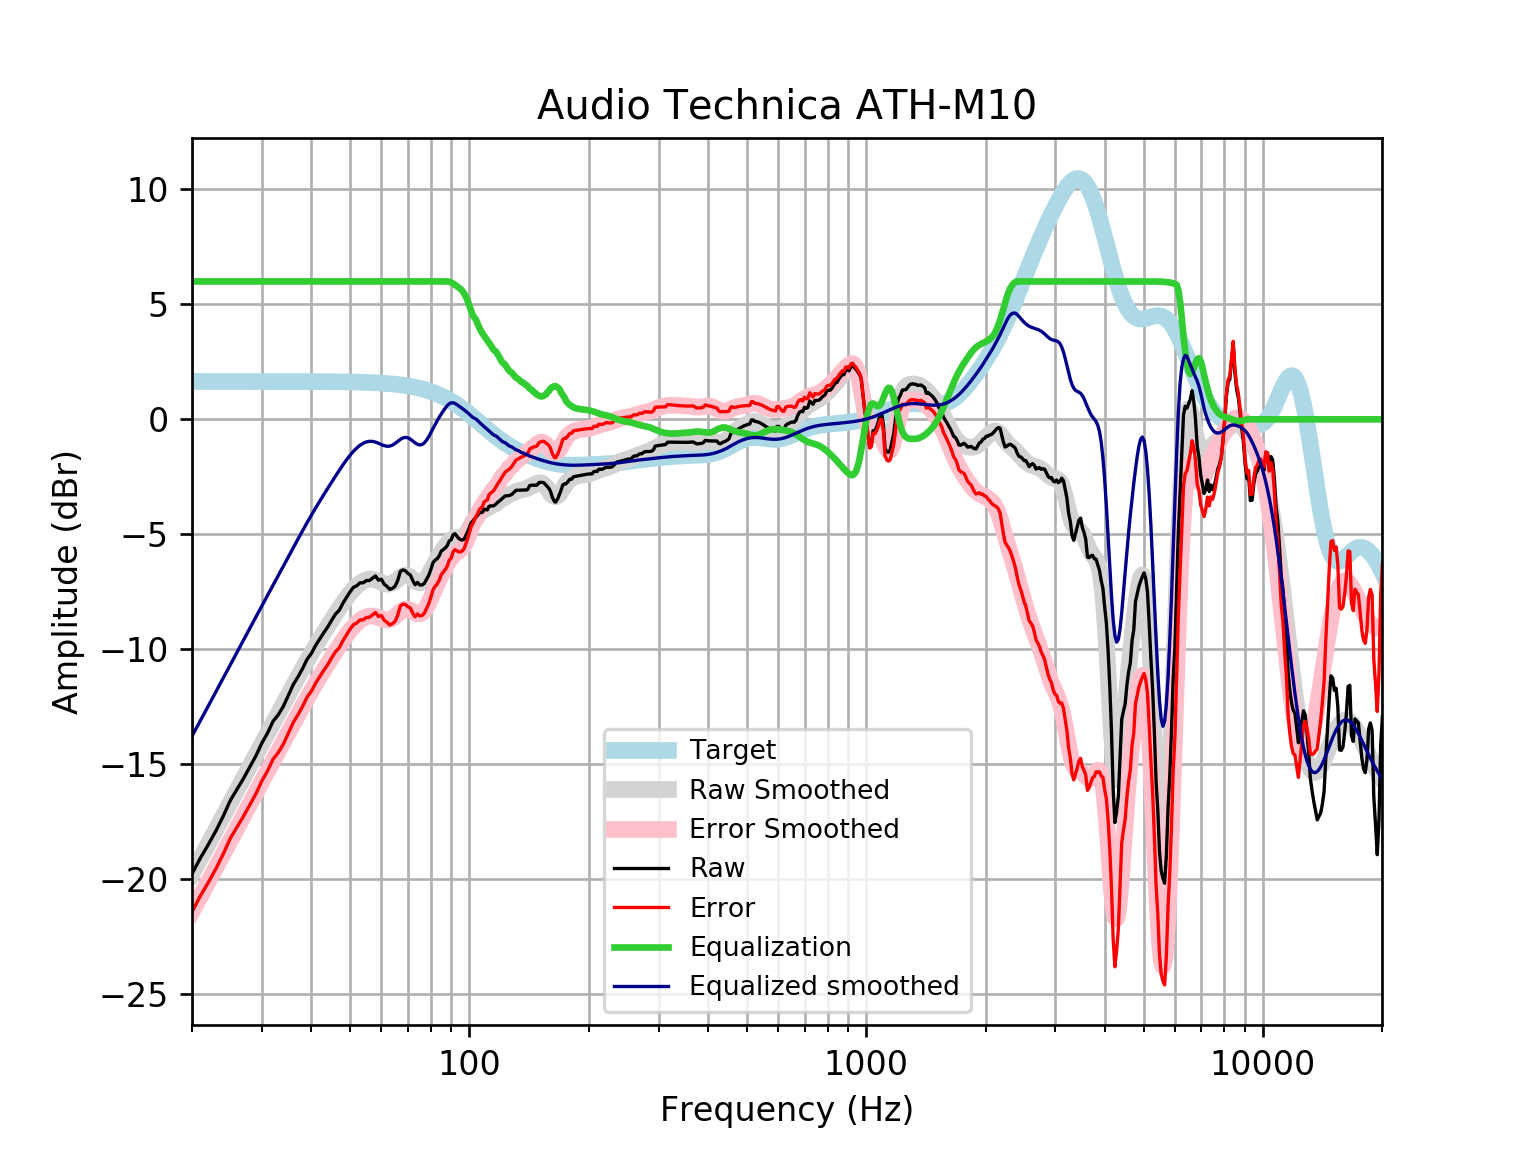

The file beside this chart, header and first rows:
frequency, raw, error, smoothed, error_smoothed, equalization, equalized_raw, equalized_smoothed, target
20, -19.77, -21.42, -19.78, -21.43, 6, -13.77, -13.78, 1.648
21, -19.08, -20.73, -19.11, -20.75, 6.0, -13.08, -13.11, 1.648
22, -18.49, -20.14, -18.46, -20.11, 6.0, -12.49, -12.46, 1.648
23, -17.89, -19.53, -17.83, -19.48, 6, -11.89, -11.83, 1.648
24, -17.24, -18.89, -17.23, -18.88, 6, -11.24, -11.23, 1.648
25, -16.57, -18.21, -16.66, -18.31, 6, -10.57, -10.66, 1.648
26, -16.08, -17.73, -16.11, -17.75, 6.0, -10.08, -10.11, 1.648
27, -15.6, -17.25, -15.58, -17.23, 6.0, -9.604, -9.578, 1.648
28, -15.11, -16.75, -15.07, -16.72, 6.0, -9.106, -9.072, 1.647
29, -14.63, -16.28, -14.59, -16.23, 6, -8.632, -8.585, 1.647
30, -14.08, -15.73, -14.12, -15.76, 6.0, -8.08, -8.117, 1.647
31, -13.65, -15.3, -13.66, -15.31, 6, -7.65, -7.664, 1.647
32, -13.14, -14.79, -13.22, -14.87, 6, -7.139, -7.224, 1.647
33, -12.85, -14.5, -12.8, -14.44, 6.0, -6.849, -6.797, 1.647
34, -12.48, -14.12, -12.38, -14.03, 6, -6.476, -6.381, 1.646
35, -12, -13.65, -11.98, -13.62, 6, -6.004, -5.976, 1.646
36, -11.54, -13.18, -11.58, -13.23, 6, -5.537, -5.583, 1.645
37, -11.2, -12.85, -11.2, -12.85, 6.0, -5.2, -5.204, 1.645
38, -10.84, -12.48, -10.84, -12.48, 6, -4.838, -4.84, 1.644
39, -10.44, -12.08, -10.49, -12.14, 6.0, -4.439, -4.492, 1.644
40, -10.18, -11.82, -10.16, -11.8, 6, -4.179, -4.162, 1.643
41, -9.828, -11.47, -9.849, -11.49, 6, -3.828, -3.849, 1.642
42, -9.545, -11.19, -9.551, -11.19, 6, -3.545, -3.551, 1.641
43, -9.269, -10.91, -9.265, -10.91, 6.0, -3.269, -3.265, 1.64
44, -9.022, -10.66, -8.991, -10.63, 6.0, -3.022, -2.991, 1.639
45, -8.731, -10.37, -8.724, -10.36, 6, -2.731, -2.724, 1.637
46, -8.469, -10.1, -8.467, -10.1, 6.0, -2.469, -2.467, 1.635
47, -8.306, -9.94, -8.219, -9.853, 6.0, -2.306, -2.219, 1.633
48, -8.002, -9.633, -7.985, -9.616, 6.0, -2.002, -1.985, 1.631
49, -7.756, -9.385, -7.767, -9.396, 6, -1.756, -1.767, 1.629
50, -7.514, -9.14, -7.57, -9.196, 6, -1.514, -1.57, 1.626
51, -7.313, -8.936, -7.396, -9.019, 6, -1.313, -1.396, 1.623
52, -7.242, -8.862, -7.249, -8.869, 6, -1.242, -1.249, 1.62
53, -7.112, -8.728, -7.13, -8.746, 6, -1.112, -1.13, 1.616
54, -7.112, -8.723, -7.041, -8.653, 6.0, -1.112, -1.041, 1.612
55, -7.011, -8.618, -6.982, -8.59, 6.0, -1.011, -0.9824, 1.607
56, -7.011, -8.613, -6.955, -8.558, 6, -1.011, -0.9554, 1.602
57, -6.91, -8.507, -6.959, -8.556, 6, -0.9102, -0.9591, 1.596
58, -6.812, -8.402, -6.99, -8.58, 6.0, -0.8119, -0.9898, 1.59
59, -6.995, -8.579, -7.039, -8.623, 6, -0.9954, -1.039, 1.583
60, -6.953, -8.529, -7.096, -8.672, 6, -0.9531, -1.096, 1.576
61, -7.172, -8.74, -7.145, -8.712, 6, -1.172, -1.145, 1.568
62, -7.267, -8.826, -7.171, -8.729, 6.0, -1.267, -1.171, 1.559
63, -7.394, -8.943, -7.164, -8.713, 6.0, -1.394, -1.164, 1.549
64, -7.349, -8.887, -7.12, -8.659, 6, -1.349, -1.12, 1.538
65, -7.26, -8.787, -7.047, -8.574, 6, -1.26, -1.047, 1.527
66, -7.007, -8.521, -6.958, -8.472, 6, -1.007, -0.9576, 1.514
67, -6.618, -8.119, -6.872, -8.373, 6, -0.6178, -0.8718, 1.501
68, -6.548, -8.035, -6.809, -8.295, 6, -0.5483, -0.8091, 1.486
69, -6.588, -8.059, -6.784, -8.255, 6, -0.5882, -0.7841, 1.471
70, -6.701, -8.155, -6.802, -8.256, 6, -0.7008, -0.8024, 1.454
71, -6.767, -8.203, -6.859, -8.294, 6, -0.7671, -0.8588, 1.436
72, -7.012, -8.428, -6.939, -8.355, 6, -1.012, -0.939, 1.416
73, -7.193, -8.588, -7.022, -8.418, 6, -1.193, -1.022, 1.395
74, -7.093, -8.466, -7.087, -8.46, 6, -1.093, -1.087, 1.373
75, -7.202, -8.551, -7.115, -8.464, 6.0, -1.202, -1.115, 1.349
76, -7.208, -8.532, -7.095, -8.419, 6, -1.208, -1.095, 1.324
77, -7.139, -8.436, -7.023, -8.32, 6, -1.139, -1.023, 1.297
78, -6.955, -8.224, -6.905, -8.174, 6, -0.9555, -0.9054, 1.269
79, -6.785, -8.024, -6.753, -7.991, 6, -0.7853, -0.7527, 1.239
... 553 more rows
